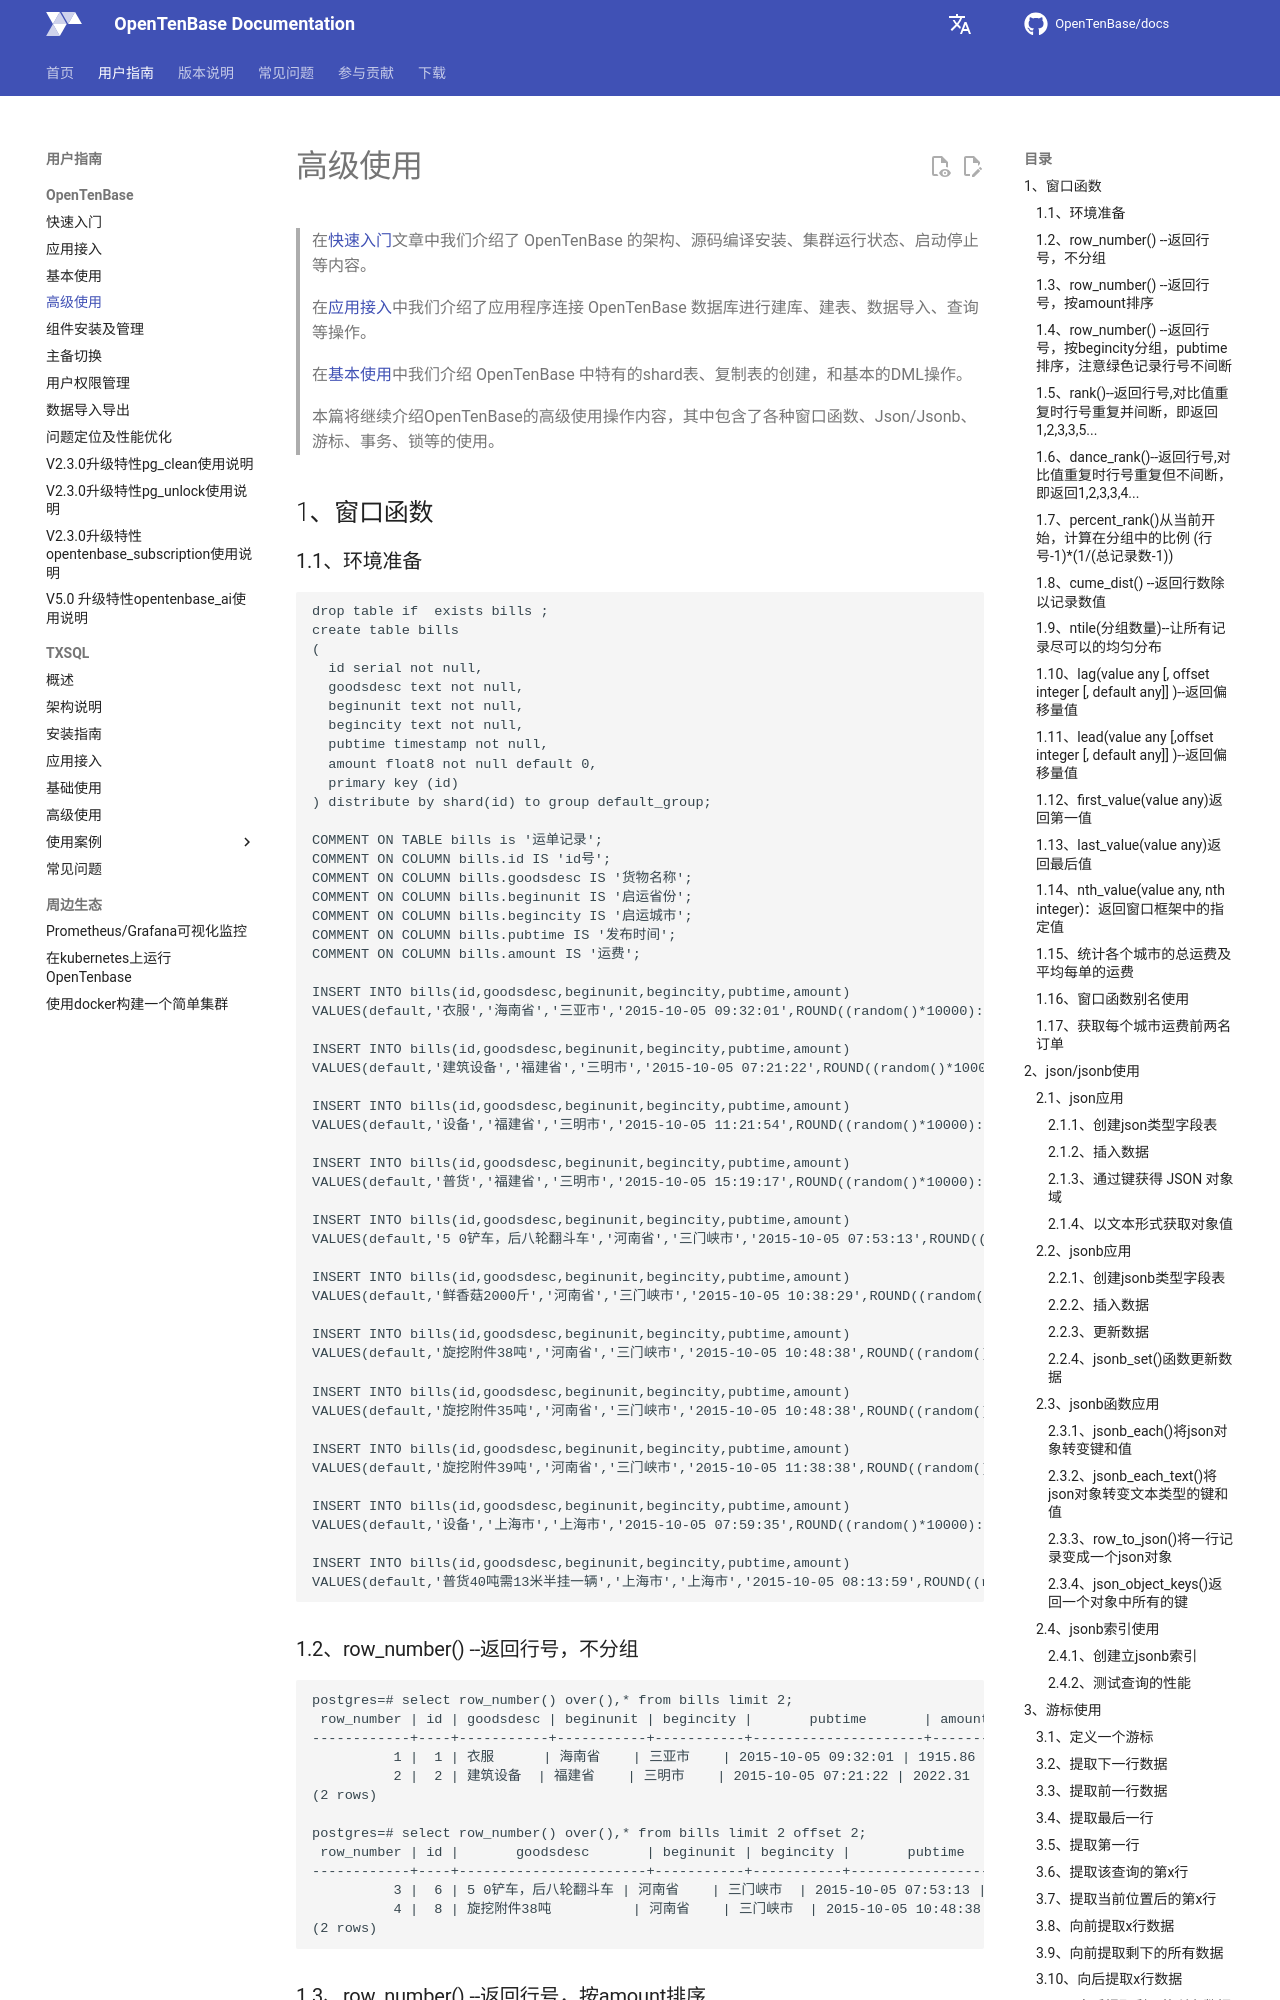

repository: OpenTenBase/docs · page: guide/04-advanced-use/index.html · generator: mkdocs

# 高级使用

>在[快速入门](01-quickstart.md)文章中我们介绍了 OpenTenBase 的架构、源码编译安装、集群运行状态、启动停止等内容。
>
>在[应用接入](02-access.md)中我们介绍了应用程序连接 OpenTenBase 数据库进行建库、建表、数据导入、查询等操作。
>
>在[基本使用](03-basic-use.md)中我们介绍 OpenTenBase 中特有的shard表、复制表的创建，和基本的DML操作。
>
>本篇将继续介绍OpenTenBase的高级使用操作内容，其中包含了各种窗口函数、Json/Jsonb、游标、事务、锁等的使用。

## 1、窗口函数
### 1.1、环境准备

```
drop table if  exists bills ;
create table bills 
(
  id serial not null,
  goodsdesc text not null,
  beginunit text not null,
  begincity text not null,
  pubtime timestamp not null,
  amount float8 not null default 0,
  primary key (id)
) distribute by shard(id) to group default_group;

COMMENT ON TABLE bills is '运单记录';
COMMENT ON COLUMN bills.id IS 'id号';
COMMENT ON COLUMN bills.goodsdesc IS '货物名称';
COMMENT ON COLUMN bills.beginunit IS '启运省份';
COMMENT ON COLUMN bills.begincity IS '启运城市';
COMMENT ON COLUMN bills.pubtime IS '发布时间';
COMMENT ON COLUMN bills.amount IS '运费';

INSERT INTO bills(id,goodsdesc,beginunit,begincity,pubtime,amount) 
VALUES(default,'衣服','海南省','三亚市','2015-10-05 09:32:01',ROUND((random()*10000)::NUMERIC,2));

INSERT INTO bills(id,goodsdesc,beginunit,begincity,pubtime,amount) 
VALUES(default,'建筑设备','福建省','三明市','2015-10-05 07:21:22',ROUND((random()*10000)::NUMERIC,2)); 

INSERT INTO bills(id,goodsdesc,beginunit,begincity,pubtime,amount) 
VALUES(default,'设备','福建省','三明市','2015-10-05 11:21:54',ROUND((random()*10000)::NUMERIC,2));

INSERT INTO bills(id,goodsdesc,beginunit,begincity,pubtime,amount) 
VALUES(default,'普货','福建省','三明市','2015-10-05 15:19:17',ROUND((random()*10000)::NUMERIC,2));

INSERT INTO bills(id,goodsdesc,beginunit,begincity,pubtime,amount) 
VALUES(default,'5 0铲车，后八轮翻斗车','河南省','三门峡市','2015-10-05 07:53:13',ROUND((random()*10000)::NUMERIC,2));

INSERT INTO bills(id,goodsdesc,beginunit,begincity,pubtime,amount) 
VALUES(default,'鲜香菇2000斤','河南省','三门峡市','2015-10-05 10:38:29',ROUND((random()*10000)::NUMERIC,2));

INSERT INTO bills(id,goodsdesc,beginunit,begincity,pubtime,amount) 
VALUES(default,'旋挖附件38吨','河南省','三门峡市','2015-10-05 10:48:38',ROUND((random()*10000)::NUMERIC,2));

INSERT INTO bills(id,goodsdesc,beginunit,begincity,pubtime,amount) 
VALUES(default,'旋挖附件35吨','河南省','三门峡市','2015-10-05 10:48:38',ROUND((random()*10000)::NUMERIC,2));

INSERT INTO bills(id,goodsdesc,beginunit,begincity,pubtime,amount) 
VALUES(default,'旋挖附件39吨','河南省','三门峡市','2015-10-05 11:38:38',ROUND((random()*10000)::NUMERIC,2));

INSERT INTO bills(id,goodsdesc,beginunit,begincity,pubtime,amount) 
VALUES(default,'设备','上海市','上海市','2015-10-05 07:59:35',ROUND((random()*10000)::NUMERIC,2));

INSERT INTO bills(id,goodsdesc,beginunit,begincity,pubtime,amount) 
VALUES(default,'普货40吨需13米半挂一辆','上海市','上海市','2015-10-05 08:13:59',ROUND((random()*10000)::NUMERIC,2));
```
